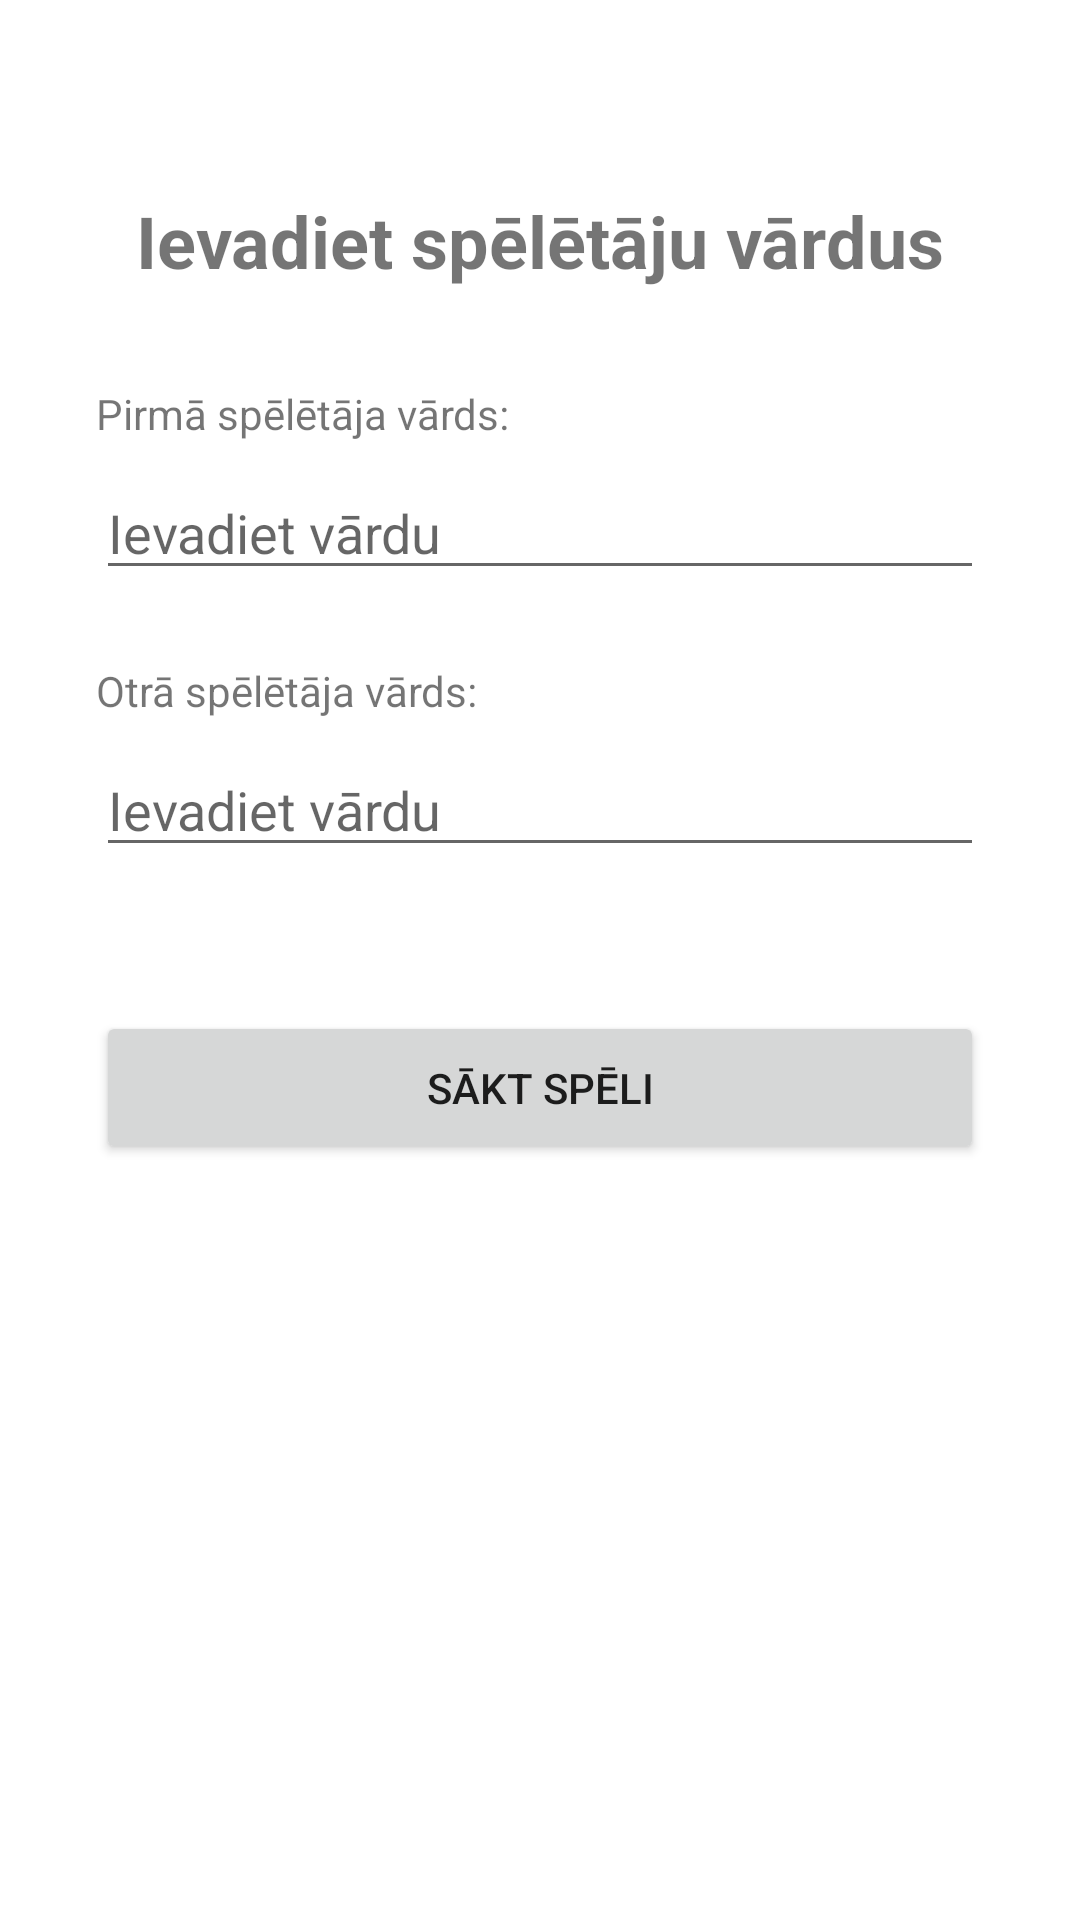

This screen was rendered from an Android layout file. Write that file and the resources it references.
<!-- AndroidManifest.xml: application theme Theme.MaterialComponents.DayNight.DarkActionBar -->
<!-- res/layout/activity_player_names.xml -->
<?xml version="1.0" encoding="utf-8"?>
<androidx.constraintlayout.widget.ConstraintLayout xmlns:android="http://schemas.android.com/apk/res/android"
    xmlns:app="http://schemas.android.com/apk/res-auto"
    xmlns:tools="http://schemas.android.com/tools"
    android:layout_width="match_parent"
    android:layout_height="match_parent"
    tools:context=".PlayerNamesActivity">

    <TextView
        android:id="@+id/textViewTitle"
        android:layout_width="wrap_content"
        android:layout_height="wrap_content"
        android:text="@string/player_names_title"
        android:textSize="24sp"
        android:textStyle="bold"
        android:layout_marginTop="64dp"
        app:layout_constraintTop_toTopOf="parent"
        app:layout_constraintStart_toStartOf="parent"
        app:layout_constraintEnd_toEndOf="parent" />

    <TextView
        android:id="@+id/textViewPlayer1Label"
        android:layout_width="wrap_content"
        android:layout_height="wrap_content"
        android:text="@string/player1_label"
        android:layout_marginTop="32dp"
        android:layout_marginStart="32dp"
        app:layout_constraintTop_toBottomOf="@id/textViewTitle"
        app:layout_constraintStart_toStartOf="parent" />

    <EditText
        android:id="@+id/editTextPlayer1"
        android:layout_width="0dp"
        android:layout_height="wrap_content"
        android:layout_marginTop="8dp"
        android:layout_marginStart="32dp"
        android:layout_marginEnd="32dp"
        android:hint="@string/hint_enter_name"
        android:inputType="textPersonName"
        app:layout_constraintTop_toBottomOf="@id/textViewPlayer1Label"
        app:layout_constraintStart_toStartOf="parent"
        app:layout_constraintEnd_toEndOf="parent" />

    <TextView
        android:id="@+id/textViewPlayer2Label"
        android:layout_width="wrap_content"
        android:layout_height="wrap_content"
        android:text="@string/player2_label"
        android:layout_marginTop="24dp"
        android:layout_marginStart="32dp"
        app:layout_constraintTop_toBottomOf="@id/editTextPlayer1"
        app:layout_constraintStart_toStartOf="parent" />

    <EditText
        android:id="@+id/editTextPlayer2"
        android:layout_width="0dp"
        android:layout_height="wrap_content"
        android:layout_marginTop="8dp"
        android:layout_marginStart="32dp"
        android:layout_marginEnd="32dp"
        android:hint="@string/hint_enter_name"
        android:inputType="textPersonName"
        app:layout_constraintTop_toBottomOf="@id/textViewPlayer2Label"
        app:layout_constraintStart_toStartOf="parent"
        app:layout_constraintEnd_toEndOf="parent" />

    <Button
        android:id="@+id/btnStartGame"
        android:layout_width="0dp"
        android:layout_height="wrap_content"
        android:layout_marginTop="48dp"
        android:layout_marginStart="32dp"
        android:layout_marginEnd="32dp"
        android:text="@string/btn_start_game"
        android:padding="16dp"
        app:layout_constraintTop_toBottomOf="@id/editTextPlayer2"
        app:layout_constraintStart_toStartOf="parent"
        app:layout_constraintEnd_toEndOf="parent" />

</androidx.constraintlayout.widget.ConstraintLayout>
<!-- resources referenced by this layout -->
<resources>
  <string name="btn_start_game">Sākt spēli</string>
  <string name="hint_enter_name">Ievadiet vārdu</string>
  <string name="player1_label">Pirmā spēlētāja vārds:</string>
  <string name="player2_label">Otrā spēlētāja vārds:</string>
  <string name="player_names_title">Ievadiet spēlētāju vārdus</string>
</resources>
